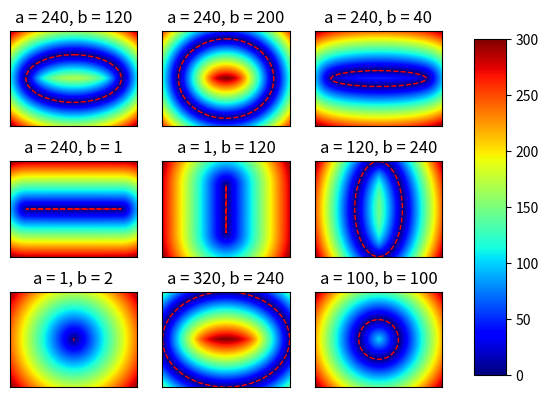

This figure's Python source:
import math
import numpy as np
import matplotlib.pyplot as plt
import matplotlib.patches

plot_size = (640, 480)
plots = [
    (240, 120),
    (240, 200),
    (240,  40),
    (240,   1),
    (  1, 120),
    (120, 240),
    (  1,   2),
    (320, 240),
    (100, 100)]

def solve(semi_major, semi_minor, p):
    px = abs(p[0])
    py = abs(p[1])

    t = math.pi / 4

    a = semi_major
    b = semi_minor

    for x in range(0, 2):
        x = a * math.cos(t)
        y = b * math.sin(t)

        ex = (a*a - b*b) * math.cos(t)**3 / a
        ey = (b*b - a*a) * math.sin(t)**3 / b

        rx = x - ex
        ry = y - ey

        qx = px - ex
        qy = py - ey

        r = math.hypot(ry, rx)
        q = math.hypot(qy, qx)

        delta_c = r * math.asin((rx*qy - ry*qx)/(r*q))
        delta_t = delta_c / math.sqrt(a*a + b*b - x*x - y*y)

        t += delta_t
        t = min(math.pi/2, max(0, t))

    return (math.copysign(a * math.cos(t), p[0]), math.copysign(b * math.sin(t), p[1]))


xs = np.linspace(-plot_size[0]/2, (plot_size[0]/2)-1, plot_size[0])
ys = np.linspace(-plot_size[1]/2, (plot_size[1]/2)-1, plot_size[1])

def plot(semi_major, semi_minor):
    dist = np.zeros(plot_size)

    for iy, y in enumerate(ys):
        for ix, x in enumerate(xs):
            p = solve(semi_major, semi_minor, (x, y))
            d = math.hypot(y-p[1], x-p[0])
            dist[ix, iy] = d

    return dist

fig, axes = plt.subplots(nrows=3, ncols=3)
for i, ax in enumerate(axes.flat):
    a, b = plots[i]
    dist = plot(a, b)
    title = 'a = {0}, b = {1}'.format(a, b)
    ellipse = matplotlib.patches.Ellipse(xy=(plot_size[0]/2, plot_size[1]/2), width=2*a, height=2*b, angle=0,
                    edgecolor='r', fc='None', linestyle='dashed')

    im = ax.imshow(dist.T)
    im.set_cmap('jet')
    ax.add_patch(ellipse)
    im.axes.set_title(title)
    im.axes.get_xaxis().set_visible(False)
    im.axes.get_yaxis().set_visible(False)

fig.subplots_adjust(right=0.8)
cbar_ax = fig.add_axes([0.85, 0.15, 0.05, 0.7])
fig.colorbar(im, cax=cbar_ax)

plt.show()
